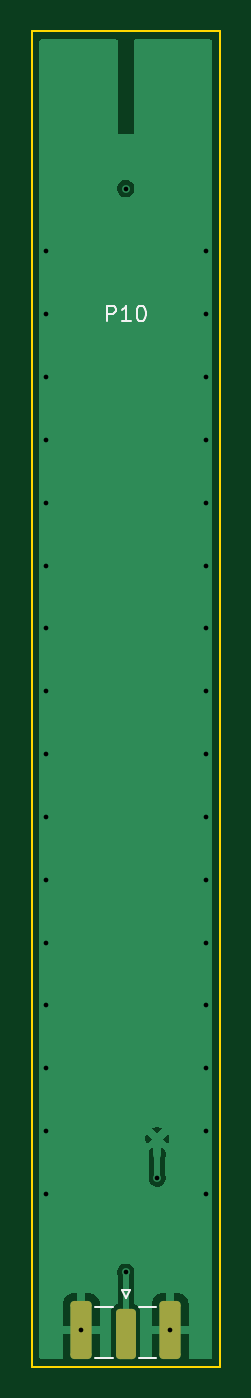
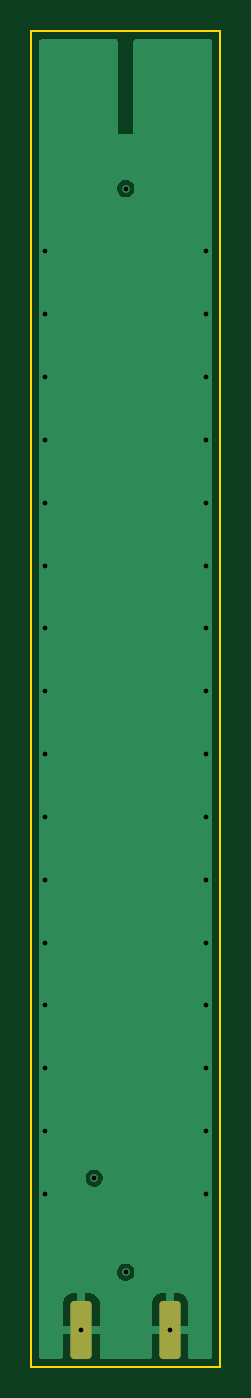
Circuit board: 10 layer files. Board 12.0 x 85.0 mm.
- bottom_copper: p3_probe10-B_Cu.gbl (8127 bytes)
- bottom_mask: p3_probe10-B_Mask.gbs (1178 bytes)
- bottom_silk: p3_probe10-B_Silkscreen.gbo (456 bytes)
- outline: p3_probe10-Edge_Cuts.gm1 (560 bytes)
- top_copper: p3_probe10-F_Cu.gtl (11057 bytes)
- top_mask: p3_probe10-F_Mask.gts (1311 bytes)
- paste: p3_probe10-F_Paste.gtp (455 bytes)
- top_silk: p3_probe10-F_Silkscreen.gto (2453 bytes)
- drill: p3_probe10-NPTH.drl (264 bytes)
- drill: p3_probe10-PTH.drl (743 bytes)

=== bottom_copper: p3_probe10-B_Cu.gbl (8127 bytes, source omitted) ===
=== bottom_mask: p3_probe10-B_Mask.gbs (1178 bytes, source withheld) ===
=== bottom_silk: p3_probe10-B_Silkscreen.gbo ===
%TF.GenerationSoftware,KiCad,Pcbnew,10.0.6*%
%TF.CreationDate,2026-10-23T13:56:04+07:00*%
%TF.ProjectId,p3_probe10,70335f70-726f-4626-9531-302e6b696361,rev?*%
%TF.SameCoordinates,Original*%
%TF.FileFunction,Legend,Bot*%
%TF.FilePolarity,Positive*%
%FSLAX46Y46*%
G04 Gerber Fmt 4.6, Leading zero omitted, Abs format (unit mm)*
G04 Created by KiCad (PCBNEW 10.0.6) date 2026-10-23 13:56:04*
%MOMM*%
%LPD*%
G01*
G04 APERTURE LIST*
G04 APERTURE END LIST*
M02*

=== outline: p3_probe10-Edge_Cuts.gm1 ===
%TF.GenerationSoftware,KiCad,Pcbnew,10.0.6*%
%TF.CreationDate,2026-10-23T13:56:04+07:00*%
%TF.ProjectId,p3_probe10,70335f70-726f-4626-9531-302e6b696361,rev?*%
%TF.SameCoordinates,Original*%
%TF.FileFunction,Profile,NP*%
%FSLAX46Y46*%
G04 Gerber Fmt 4.6, Leading zero omitted, Abs format (unit mm)*
G04 Created by KiCad (PCBNEW 10.0.6) date 2026-10-23 13:56:04*
%MOMM*%
%LPD*%
G01*
G04 APERTURE LIST*
%TA.AperFunction,Profile*%
%ADD10C,0.100000*%
%TD*%
G04 APERTURE END LIST*
D10*
X0Y0D02*
X12000000Y0D01*
X12000000Y-85000000D01*
X0Y-85000000D01*
X0Y0D01*
M02*

=== top_copper: p3_probe10-F_Cu.gtl (11057 bytes, source omitted) ===
=== top_mask: p3_probe10-F_Mask.gts (1311 bytes, source withheld) ===
=== paste: p3_probe10-F_Paste.gtp ===
%TF.GenerationSoftware,KiCad,Pcbnew,10.0.6*%
%TF.CreationDate,2026-10-23T13:56:04+07:00*%
%TF.ProjectId,p3_probe10,70335f70-726f-4626-9531-302e6b696361,rev?*%
%TF.SameCoordinates,Original*%
%TF.FileFunction,Paste,Top*%
%TF.FilePolarity,Positive*%
%FSLAX46Y46*%
G04 Gerber Fmt 4.6, Leading zero omitted, Abs format (unit mm)*
G04 Created by KiCad (PCBNEW 10.0.6) date 2026-10-23 13:56:04*
%MOMM*%
%LPD*%
G01*
G04 APERTURE LIST*
G04 APERTURE END LIST*
M02*

=== top_silk: p3_probe10-F_Silkscreen.gto ===
%TF.GenerationSoftware,KiCad,Pcbnew,10.0.6*%
%TF.CreationDate,2026-10-23T13:56:04+07:00*%
%TF.ProjectId,p3_probe10,70335f70-726f-4626-9531-302e6b696361,rev?*%
%TF.SameCoordinates,Original*%
%TF.FileFunction,Legend,Top*%
%TF.FilePolarity,Positive*%
%FSLAX46Y46*%
G04 Gerber Fmt 4.6, Leading zero omitted, Abs format (unit mm)*
G04 Created by KiCad (PCBNEW 10.0.6) date 2026-10-23 13:56:04*
%MOMM*%
%LPD*%
G01*
G04 APERTURE LIST*
%ADD10C,0.150000*%
%ADD11C,0.120000*%
G04 APERTURE END LIST*
D10*
X4785714Y-18454819D02*
X4785714Y-17454819D01*
X4785714Y-17454819D02*
X5166666Y-17454819D01*
X5166666Y-17454819D02*
X5261904Y-17502438D01*
X5261904Y-17502438D02*
X5309523Y-17550057D01*
X5309523Y-17550057D02*
X5357142Y-17645295D01*
X5357142Y-17645295D02*
X5357142Y-17788152D01*
X5357142Y-17788152D02*
X5309523Y-17883390D01*
X5309523Y-17883390D02*
X5261904Y-17931009D01*
X5261904Y-17931009D02*
X5166666Y-17978628D01*
X5166666Y-17978628D02*
X4785714Y-17978628D01*
X6309523Y-18454819D02*
X5738095Y-18454819D01*
X6023809Y-18454819D02*
X6023809Y-17454819D01*
X6023809Y-17454819D02*
X5928571Y-17597676D01*
X5928571Y-17597676D02*
X5833333Y-17692914D01*
X5833333Y-17692914D02*
X5738095Y-17740533D01*
X6928571Y-17454819D02*
X7023809Y-17454819D01*
X7023809Y-17454819D02*
X7119047Y-17502438D01*
X7119047Y-17502438D02*
X7166666Y-17550057D01*
X7166666Y-17550057D02*
X7214285Y-17645295D01*
X7214285Y-17645295D02*
X7261904Y-17835771D01*
X7261904Y-17835771D02*
X7261904Y-18073866D01*
X7261904Y-18073866D02*
X7214285Y-18264342D01*
X7214285Y-18264342D02*
X7166666Y-18359580D01*
X7166666Y-18359580D02*
X7119047Y-18407200D01*
X7119047Y-18407200D02*
X7023809Y-18454819D01*
X7023809Y-18454819D02*
X6928571Y-18454819D01*
X6928571Y-18454819D02*
X6833333Y-18407200D01*
X6833333Y-18407200D02*
X6785714Y-18359580D01*
X6785714Y-18359580D02*
X6738095Y-18264342D01*
X6738095Y-18264342D02*
X6690476Y-18073866D01*
X6690476Y-18073866D02*
X6690476Y-17835771D01*
X6690476Y-17835771D02*
X6738095Y-17645295D01*
X6738095Y-17645295D02*
X6785714Y-17550057D01*
X6785714Y-17550057D02*
X6833333Y-17502438D01*
X6833333Y-17502438D02*
X6928571Y-17454819D01*
%TO.C,J1*%
D11*
X4050000Y-81190000D02*
X5160000Y-81190000D01*
X4050000Y-84440000D02*
X5160000Y-84440000D01*
X5750000Y-80140000D02*
X6000000Y-80640000D01*
X6000000Y-80640000D02*
X6250000Y-80140000D01*
X6250000Y-80140000D02*
X5750000Y-80140000D01*
X6840000Y-81190000D02*
X7950000Y-81190000D01*
X6840000Y-84440000D02*
X7950000Y-84440000D01*
%TD*%
M02*

=== drill: p3_probe10-NPTH.drl ===
M48
; DRILL file KiCad 10.0.6 date 2026-10-23T13:56:05
; FORMAT={-:-/ absolute / metric / decimal}
; #@! TF.CreationDate,2026-10-23T13:56:05+07:00
; #@! TF.GenerationSoftware,Kicad,Pcbnew,10.0.6
; #@! TF.FileFunction,NonPlated,1,4,NPTH
FMAT,2
METRIC
%
G90
G05
M30

=== drill: p3_probe10-PTH.drl ===
M48
; DRILL file KiCad 10.0.6 date 2026-10-23T13:56:05
; FORMAT={-:-/ absolute / metric / decimal}
; #@! TF.CreationDate,2026-10-23T13:56:05+07:00
; #@! TF.GenerationSoftware,Kicad,Pcbnew,10.0.6
; #@! TF.FileFunction,Plated,1,4,PTH
FMAT,2
METRIC
; #@! TA.AperFunction,Plated,PTH,ViaDrill
T1C0.300
%
G90
G05
T1
X0.9Y-14.0
X0.9Y-18.0
X0.9Y-22.0
X0.9Y-26.0
X0.9Y-30.0
X0.9Y-34.0
X0.9Y-38.0
X0.9Y-42.0
X0.9Y-46.0
X0.9Y-50.0
X0.9Y-54.0
X0.9Y-58.0
X0.9Y-62.0
X0.9Y-66.0
X0.9Y-70.0
X0.9Y-74.0
X3.175Y-82.65
X6.0Y-10.0
X6.0Y-79.0
X8.0Y-73.0
X8.825Y-82.65
X11.1Y-14.0
X11.1Y-18.0
X11.1Y-22.0
X11.1Y-26.0
X11.1Y-30.0
X11.1Y-34.0
X11.1Y-38.0
X11.1Y-42.0
X11.1Y-46.0
X11.1Y-50.0
X11.1Y-54.0
X11.1Y-58.0
X11.1Y-62.0
X11.1Y-66.0
X11.1Y-70.0
X11.1Y-74.0
M30
